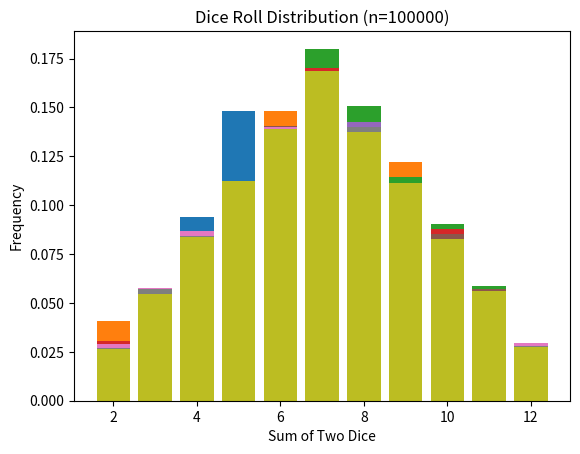

The script that saved this image:
import numpy as np
import matplotlib.pyplot as plt

n_values = [500, 1000, 2000, 5000, 10000, 15000, 20000, 50000, 100000]

for n in n_values:
    s = np.random.randint(1, 7, size=n) + np.random.randint(1, 7, size=n)
    h, h2 = np.histogram(s, bins=range(2, 14))

    plt.bar(h2[:-1], h / n)
    plt.xlabel("Sum of Two Dice")
    plt.ylabel("Frequency")
    plt.title(f"Dice Roll Distribution (n={n})")
    plt.show()
